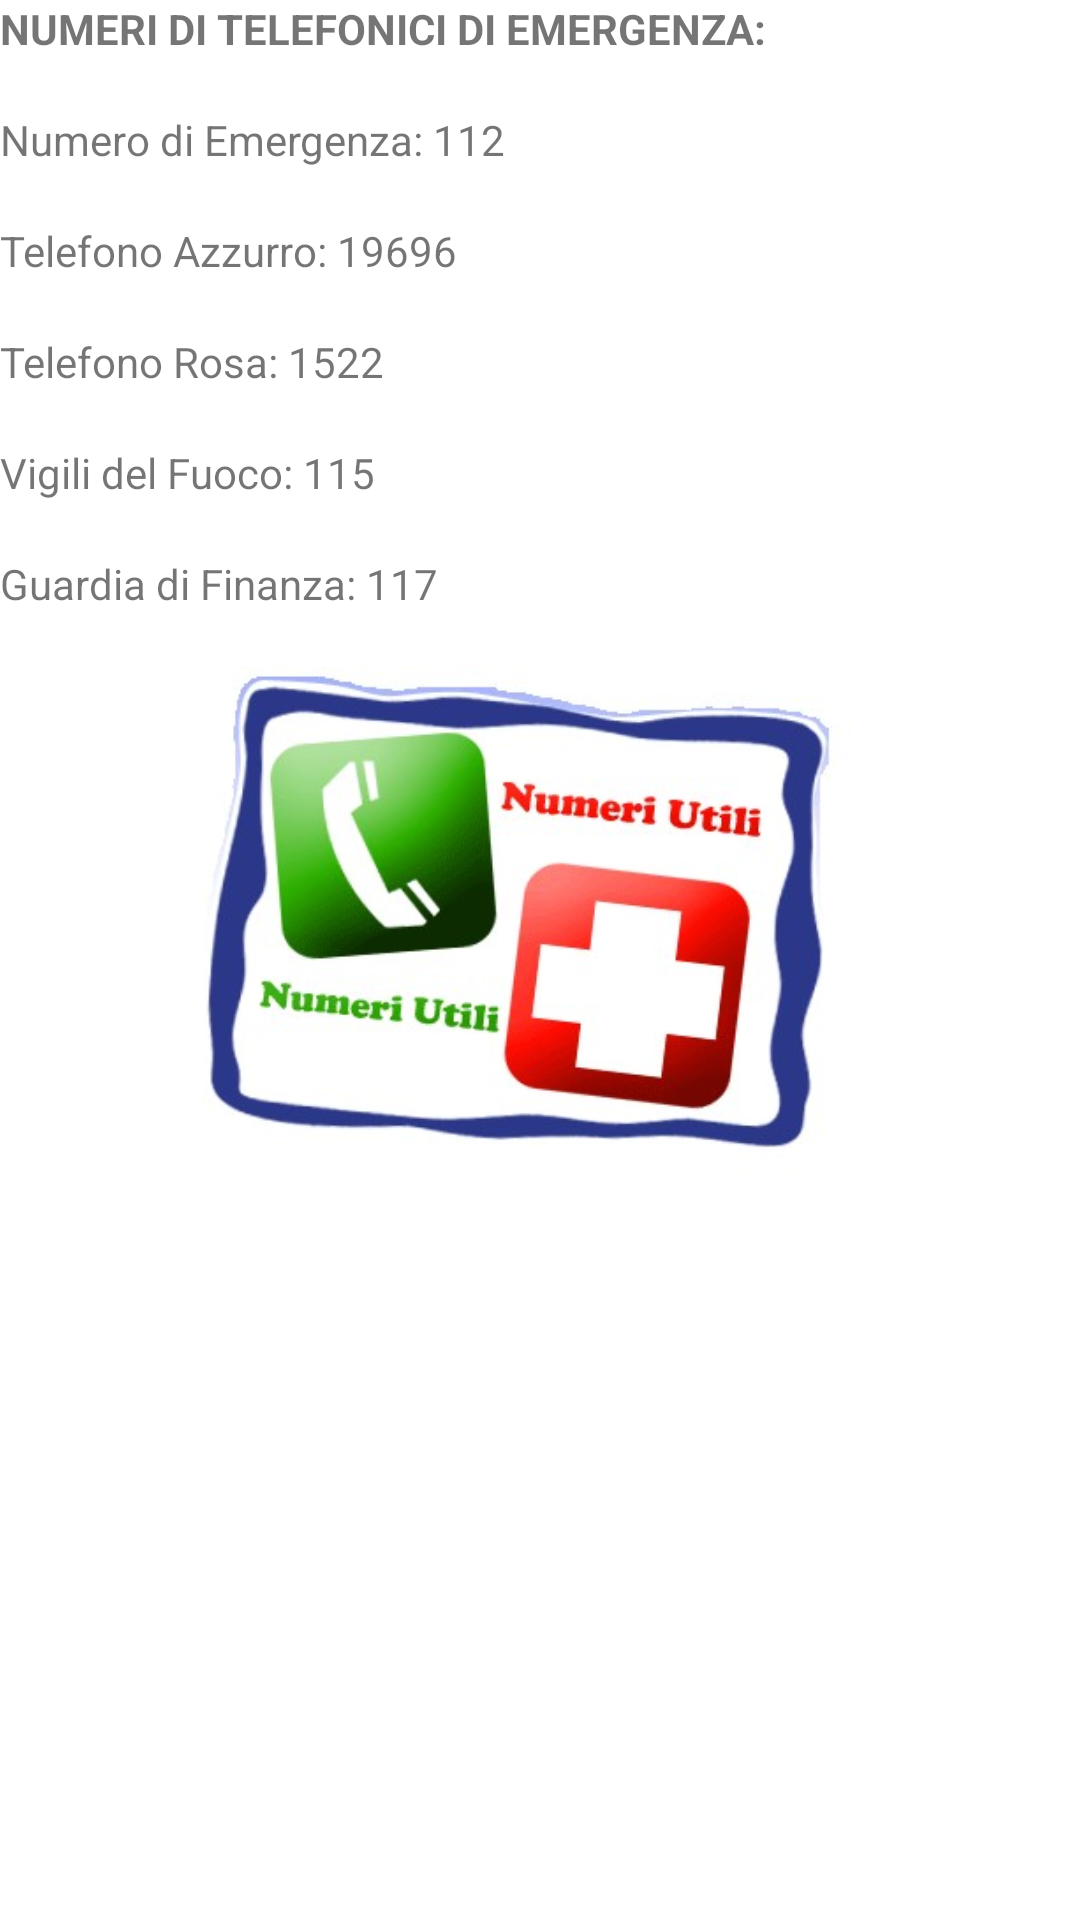

Android layout source for this screen:
<!-- AndroidManifest.xml: application theme Theme.Gestionemagazzino -->
<!-- res/layout/fragment_help.xml -->
<?xml version="1.0" encoding="utf-8"?>
<androidx.constraintlayout.widget.ConstraintLayout xmlns:android="http://schemas.android.com/apk/res/android"
    xmlns:app="http://schemas.android.com/apk/res-auto"
    xmlns:tools="http://schemas.android.com/tools"
    android:layout_width="match_parent"
    android:layout_height="match_parent">

    <LinearLayout
        android:layout_width="match_parent"
        android:layout_height="match_parent"
        android:orientation="vertical"
        android:gravity="center|top|left"
        tools:layout_editor_absoluteX="-78dp"
        tools:layout_editor_absoluteY="65dp">


        <TextView
            android:id="@+id/textView"
            android:layout_width="300dp"
            android:layout_height="37dp"
            android:ems="50"
            android:text="NUMERI DI TELEFONICI DI EMERGENZA:"
            android:textStyle="bold"
            tools:ignore="MissingConstraints"
            tools:layout_editor_absoluteX="64dp"
            tools:layout_editor_absoluteY="210dp" />

        <TextView
            android:id="@+id/textView1"
            android:layout_width="197dp"
            android:layout_height="37dp"
            android:ems="50"
            android:text="Numero di Emergenza: 112"
            tools:ignore="MissingConstraints"
            tools:layout_editor_absoluteX="64dp"
            tools:layout_editor_absoluteY="210dp" />

        <TextView
            android:id="@+id/textView2"
            android:layout_width="197dp"
            android:layout_height="37dp"
            android:ems="50"
            android:text="Telefono Azzurro: 19696"
            tools:ignore="MissingConstraints"
            tools:layout_editor_absoluteX="64dp"
            tools:layout_editor_absoluteY="210dp" />

        <TextView
            android:id="@+id/textView3"
            android:layout_width="197dp"
            android:layout_height="37dp"
            android:ems="50"
            android:text="Telefono Rosa: 1522"
            tools:ignore="MissingConstraints"
            tools:layout_editor_absoluteX="64dp"
            tools:layout_editor_absoluteY="210dp" />

        <TextView
            android:id="@+id/textView4"
            android:layout_width="197dp"
            android:layout_height="37dp"
            android:ems="50"
            android:text="Vigili del Fuoco: 115"
            tools:ignore="MissingConstraints"
            tools:layout_editor_absoluteX="64dp"
            tools:layout_editor_absoluteY="210dp" />

        <TextView
            android:id="@+id/textView5"
            android:layout_width="197dp"
            android:layout_height="37dp"
            android:ems="50"
            android:text="Guardia di Finanza: 117"
            tools:ignore="MissingConstraints"
            tools:layout_editor_absoluteX="64dp"
            tools:layout_editor_absoluteY="210dp" />

        <ImageView
            android:id="@+id/imageView2"
            android:layout_width="match_parent"
            android:layout_height="172dp"
            app:srcCompat="@drawable/num1" />



    </LinearLayout>

</androidx.constraintlayout.widget.ConstraintLayout>
<!-- resources referenced by this layout -->
<resources>
  <!-- drawable num1: jpg bitmap (drawable, 26515 bytes) -->
  <style name="Theme.Gestionemagazzino" parent="Theme.MaterialComponents.DayNight.DarkActionBar">
          
          <item name="colorPrimary">@color/red</item>
          <item name="colorPrimaryVariant">@color/red</item>
          <item name="colorOnPrimary">@color/white</item>
          
          <item name="colorSecondary">@color/red</item>
          <item name="colorSecondaryVariant">@color/white</item>
          <item name="colorOnSecondary">@color/white</item>
          
          <item name="android:statusBarColor">?attr/colorPrimaryVariant</item>
          
      </style>
  <color name="red">#FD0601</color>
  <color name="white">#FFFFFFFF</color>
</resources>
